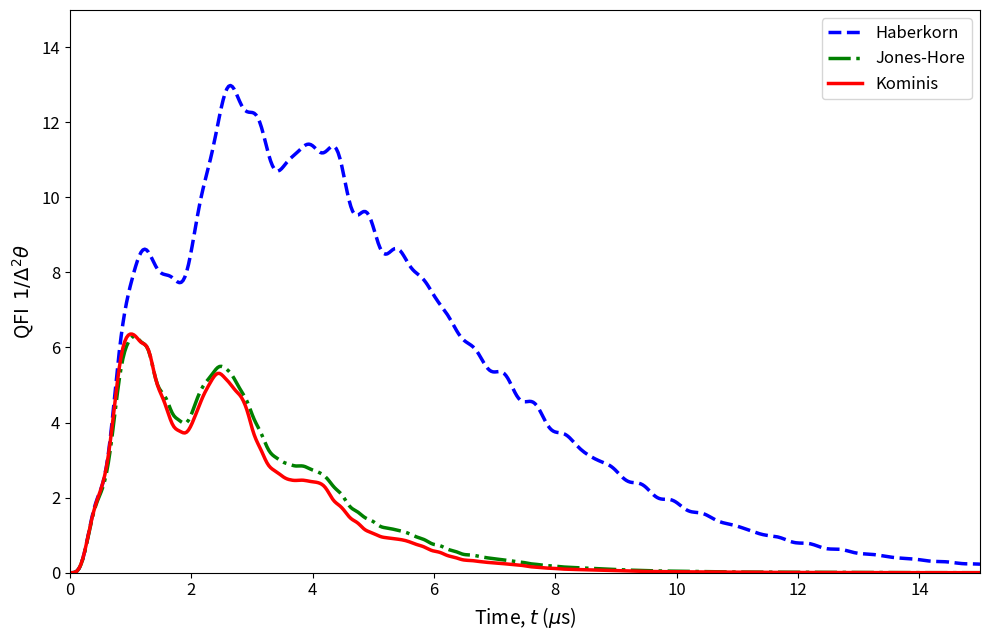
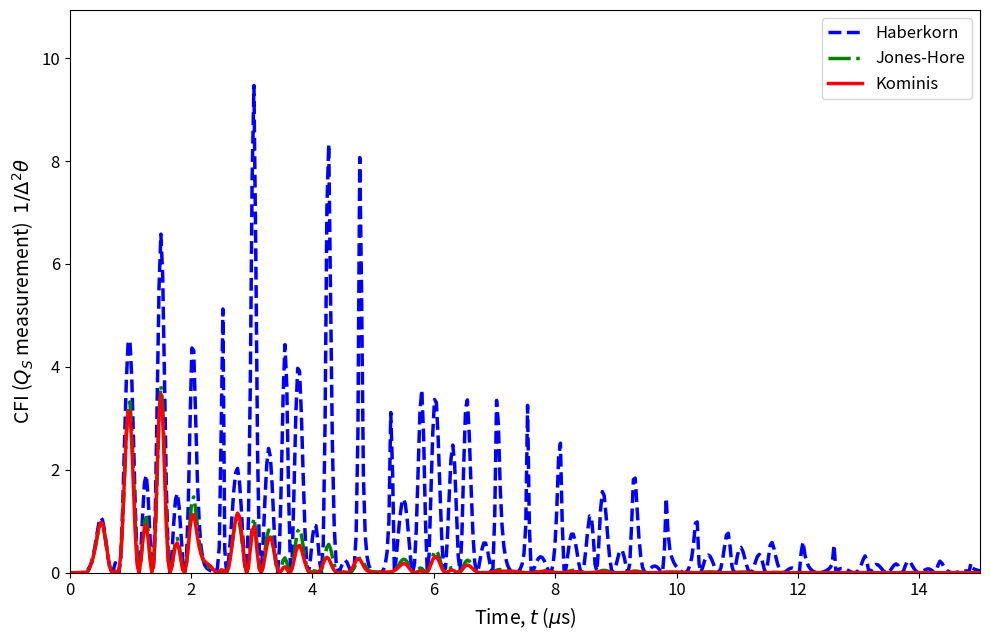
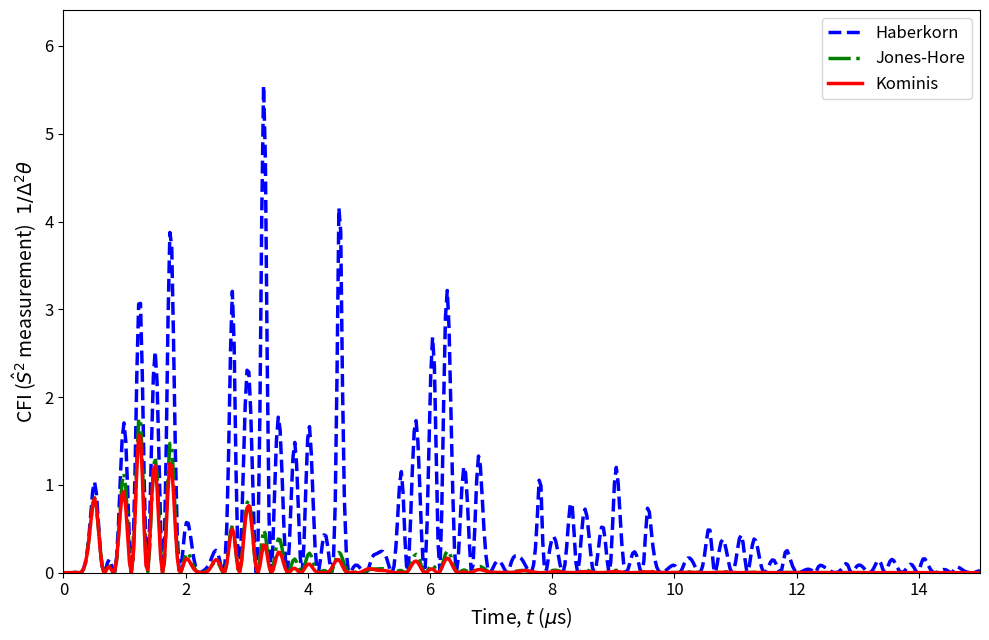
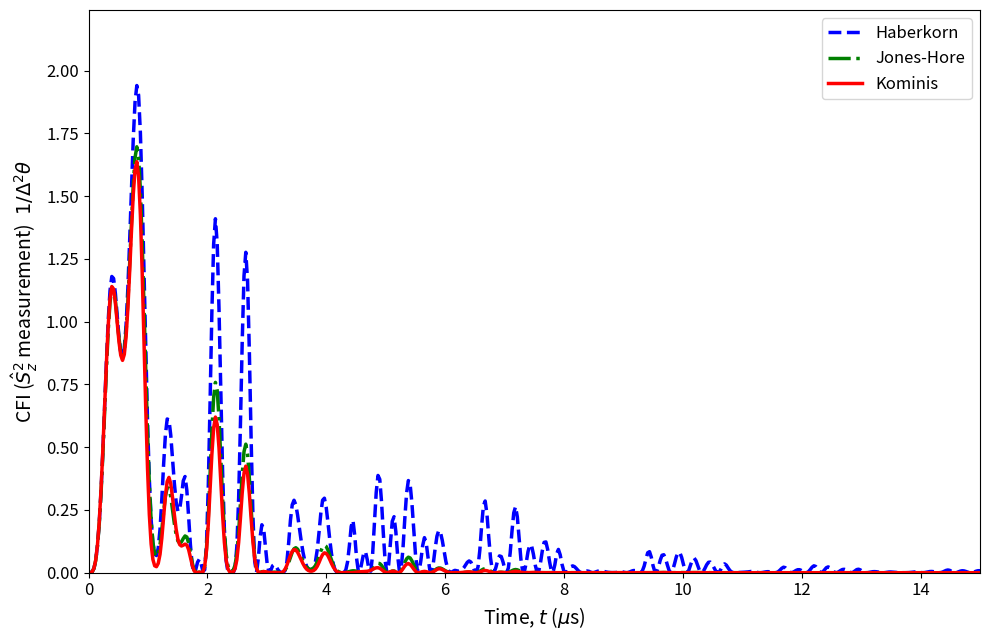

These figures' Python source, in order:
"""
Time-Domain Fisher Information of the Radical-Pair Compass
===========================================================
This script computes the quantum Fisher information (QFI) and classical Fisher
information (CFI) of the instantaneous radical-pair (RP) density matrix rho(t)
as a function of time, at a fixed geomagnetic field inclination angle (theta).

Rather than working with the time-averaged steady state (as in QFI.py), here
we track the Fisher information along the full time evolution of a single RP
from creation to recombination. This reveals how the directional information
encoded in the spin state builds up and decays as the pair evolves.

The same three master-equation formalisms are compared:

  * Haberkorn.
  * Jones & Hore.
  * Kominis.

At each time step the QFI is computed from the spectral decomposition of
rho(t), and the CFI is evaluated via the error-propagation formula for
three observables:

  * Q_S   -- singlet projector (singlet yield proxy)
  * S^2   -- total spin squared (S_D + S_A)^2
  * S_z^2 -- square of total z-spin, related to fluctuation of magnetic moment

The derivative drho/dtheta needed for both QFI and CFI is obtained by a
centred finite difference: three parallel integrations are run at theta,
theta + dtheta, and theta - dtheta.

System
------
Two unpaired electrons (donor D, acceptor A) coupled to one nuclear spin
(I = 1/2), giving an 8-dimensional Hilbert space.

Basis ordering: |uu u>, |uu d>, |ud u>, |ud d>, |du u>, |du d>, |dd u>, |dd d>
(first two indices = electron spins D and A; last = nuclear spin I).

Usage
-----
    python fisher_time.py

Output: four PNG plots of QFI and CFI vs time [us].

Requirements: numpy, scipy, matplotlib
"""

import numpy as np
from scipy.integrate import solve_ivp
import matplotlib.pyplot as plt


# =============================================================================
# 1. PHYSICAL PARAMETERS
# =============================================================================

GAMMA = 8.8e4   # Electron gyromagnetic ratio  [rad s^-1 uT^-1]
B0    = 46.0    # Earth's magnetic field strength [uT]

# Axial hyperfine coupling (A_x = A_y = 0).
# The asymmetry between the two electrons -- one free, one coupled -- is what
# drives the S-T mixing that makes the compass directionally sensitive.
A_z = 6 * GAMMA * B0    # [rad s^-1]

# Recombination rates. kT >> kS means triplet pairs decay fast and singlet
# pairs are long-lived, a relevant asymmetric regime.
kS = 1e4    # Singlet recombination rate  [s^-1]
kT = 1e6    # Triplet recombination rate  [s^-1]

# Set fixed inclination angle.
THETA = np.pi / 4

# Time grid. 15 us covers ~15 singlet lifetimes (1/kS = 100 us), capturing
# >99% of the dynamics. 500 points give enough resolution to see the fast
# initial transient driven by the triplet channel (1/kT = 1 us).
T_MAX       = 15e-6    # [s]
N_STEPS     = 500
t_eval      = np.linspace(0, T_MAX, N_STEPS)


# =============================================================================
# 2. SPIN OPERATORS  (8x8 Hilbert space)
# =============================================================================

sx = np.array([[0,  1 ], [1,  0 ]], dtype=complex)
sy = np.array([[0, -1j], [1j, 0 ]], dtype=complex)
sz = np.array([[1,  0 ], [0, -1 ]], dtype=complex)
I2 = np.eye(2, dtype=complex)


def kron3(A, B, C):
    "Kronecker product of three 2x2 matrices into the 8x8 space."
    return np.kron(A, np.kron(B, C))


# Electron spin operators for donor (D) and acceptor (A), and nuclear spin (I)
sDx = 0.5 * kron3(sx, I2, I2);  sDy = 0.5 * kron3(sy, I2, I2);  sDz = 0.5 * kron3(sz, I2, I2)
sAx = 0.5 * kron3(I2, sx, I2);  sAy = 0.5 * kron3(I2, sy, I2);  sAz = 0.5 * kron3(I2, sz, I2)
Ix  = 0.5 * kron3(I2, I2, sx);  Iy  = 0.5 * kron3(I2, I2, sy);  Iz  = 0.5 * kron3(I2, I2, sz)

# Singlet and triplet projectors: Q_S = 1/4 - s_D.s_A,  Q_T = 1 - Q_S
s_D_dot_s_A = sDx @ sAx + sDy @ sAy + sDz @ sAz
QS = 0.25 * np.eye(8, dtype=complex) - s_D_dot_s_A
QT = np.eye(8, dtype=complex) - QS

# Observables for CFI calculations
S_tot_x = sDx + sAx
S_tot_y = sDy + sAy
S_tot_z = sDz + sAz
S2_op  = S_tot_x @ S_tot_x + S_tot_y @ S_tot_y + S_tot_z @ S_tot_z
Sz2_op = S_tot_z @ S_tot_z

# Triplet sublevel projectors needed by the Kominis p_coh formula
_T_p = np.array([1, 0, 0, 0])
_T_0 = np.array([0, 1/np.sqrt(2), 1/np.sqrt(2), 0])
_T_m = np.array([0, 0, 0, 1])
T_PROJECTORS = [
    np.kron(np.outer(_T_p, _T_p), I2),
    np.kron(np.outer(_T_0, _T_0), I2),
    np.kron(np.outer(_T_m, _T_m), I2),
]


# =============================================================================
# 3. INITIAL STATE
# =============================================================================
# Each RP is created in the singlet electron state; the nuclear spin starts
# in a completely mixed state (equal probability of up and down).

state_S = np.array([0, 1/np.sqrt(2), -1/np.sqrt(2), 0], dtype=complex)
rho_S   = np.outer(state_S, state_S.conj())
rho_0   = np.kron(rho_S, 0.5 * I2)    # rho_e(0) x (I/2)


# =============================================================================
# 4. HAMILTONIAN
# =============================================================================

def build_hamiltonian(B0_mag, theta):
    """
    Spin Hamiltonian for a given field strength and inclination:

        H = gamma * B0 * [sin(theta)(S_Dx + S_Ax) + cos(theta)(S_Dz + S_Az)]
          + A_z * S_Az * I_z

    The Zeeman term couples both electrons equally to the external field.
    The hyperfine term couples only the acceptor electron to the nuclear spin,
    breaking the symmetry and providing the directional sensitivity.

    Parameters
    ----------
    B0_mag : float -- field strength [uT]
    theta  : float -- inclination angle [rad]
    """
    H_zeeman    = GAMMA * B0_mag * (np.sin(theta) * (sDx + sAx) + np.cos(theta) * (sDz + sAz))
    H_hyperfine = A_z * (sAz @ Iz)
    return H_zeeman + H_hyperfine


# =============================================================================
# 5. MASTER EQUATIONS (Liouvillians)
# =============================================================================
# Note: unlike QFI.py, the Liouvillians here return the 8x8 matrix directly
# (not flattened), because the time-domain loop works with the matrix form
# more naturally when computing observables step by step.

def _pcoh(rho):
    """
    Singlet-triplet coherence measure p_coh from Kritsotakis & Kominis (2014).

    p_coh in [0, 1]:
      0 -- maximally incoherent mixture of S and T
      1 -- maximally coherent superposition

    Returns (p_coh, Tr{rho}).
    """
    tr = np.real(np.trace(rho))
    if tr < 1e-15:
        return 0.0, 0.0
    rho_ST = QS @ rho @ QT
    rho_TS = QT @ rho @ QS
    C = sum(np.sqrt(abs(np.trace(rho_ST @ P @ rho_TS))) for P in T_PROJECTORS)
    return float(np.clip((4.0 / 3.0) * C / tr, 0.0, 1.0)), tr


def L_haberkorn(rho, H):
    """
    Haberkorn master equation:

      d rho/dt = -i[H, rho]
                 - (kS/2)(Q_S rho + rho Q_S)
                 - (kT/2)(Q_T rho + rho Q_T)
    """
    return (  -1j * (H @ rho - rho @ H)
              - (kS / 2) * (QS @ rho + rho @ QS)
              - (kT / 2) * (QT @ rho + rho @ QT)  )


def L_jones_hore(rho, H):
    """
    Jones-Hore master equation:

      d rho/dt = -i[H, rho]
                 - (kS/2)(Q_S rho + rho Q_S)
                 - (kT/2)(Q_T rho + rho Q_T)
                 - (kS+kT)/2 * (rho_ST + rho_TS)
    """
    rho_ST = QS @ rho @ QT
    rho_TS = QT @ rho @ QS
    return (  -1j * (H @ rho - rho @ H)
              - (kS / 2) * (QS @ rho + rho @ QS)
              - (kT / 2) * (QT @ rho + rho @ QT)
              - ((kS + kT) / 2) * (rho_ST + rho_TS)  )


def L_kominis(rho, H):
    """
    Kominis master equation:

      d rho/dt = -i[H, rho]
                 - (kS+kT)/2 * (rho_ST + rho_TS)
                 - (1-p_coh)(kS rho_SS + kT rho_TT)
                 - (dr_S+dr_T)/Tr{rho} * (p_coh*rho_SS + p_coh*rho_TT
                                          + rho_ST + rho_TS)

    The early-exit guard prevents the ODE solver from amplifying floating-point
    noise once the pair population has effectively vanished.
    """
    p_coh, tr = _pcoh(rho)
    if tr < 1e-15:
        return np.zeros_like(rho)

    rho_SS = QS @ rho @ QS
    rho_TT = QT @ rho @ QT
    rho_ST = QS @ rho @ QT
    rho_TS = QT @ rho @ QS

    rate_S = kS * np.real(np.trace(rho_SS))
    rate_T = kT * np.real(np.trace(rho_TT))

    return (  -1j * (H @ rho - rho @ H)
              - ((kS + kT) / 2) * (rho_ST + rho_TS)
              - (1 - p_coh) * (kS * rho_SS + kT * rho_TT)
              - ((rate_S + rate_T) / tr)
                * (p_coh * rho_SS + p_coh * rho_TT + rho_ST + rho_TS)  )


# =============================================================================
# 6. TIME EVOLUTION
# =============================================================================

def evolve(H, method):
    """
    Integrate the master equation from t=0 to T_MAX and return rho(t) on
    the t_eval grid.

    Parameters
    ----------
    H      : ndarray, shape (8, 8) -- Hamiltonian
    method : str -- "Haberkorn", "Jones-Hore", or "Kominis"

    Returns
    -------
    sol_y : ndarray, shape (64, N_STEPS) -- flattened rho at each time point
    """
    LIOUVILLIANS = {
        "Haberkorn":  L_haberkorn,
        "Jones-Hore": L_jones_hore,
        "Kominis":    L_kominis,
    }
    L = LIOUVILLIANS[method]

    def rhs(t, y):
        return L(y.reshape((8, 8)), H).flatten()

    sol = solve_ivp(
        rhs, [0, T_MAX], rho_0.flatten(),
        method='BDF', t_eval=t_eval, rtol=1e-10, atol=1e-12,
    )
    return sol.y    # shape (64, N_STEPS)


# =============================================================================
# 7. TIME-DOMAIN FISHER INFORMATION
# =============================================================================

def compute_fisher_time_series(method, dtheta=1e-4):
    """
    Compute QFI(t) and CFI(t) for each time step in t_eval.

    Three integrations are run (at theta, theta+dtheta, theta-dtheta) and the
    derivative drho/dtheta is approximated by a centred finite difference at
    each time step independently.

    At each step the QFI uses the standard spectral formula:

        QFI(t) = 2 * sum_{i,j: p_i+p_j > 0}  |<i| drho/dtheta |j>|^2 / (p_i + p_j)

    and the CFI for observable O uses:

        CFI(t, O) = (d<O>/dtheta)^2 / Var_rho(O)

    Both are set to zero once the pair population Tr{rho} drops below a
    numerical threshold, since the Fisher information is undefined for a
    zero-population state.

    Parameters
    ----------
    method : str   -- "Haberkorn", "Jones-Hore", or "Kominis"
    dtheta : float -- finite-difference step [rad]

    Returns
    -------
    qfi_t    : list[float] -- QFI at each time step
    cfi_QS_t : list[float] -- CFI for Q_S
    cfi_S2_t : list[float] -- CFI for S^2
    cfi_Sz2_t: list[float] -- CFI for S_z^2
    """
    H   = build_hamiltonian(B0, THETA)
    H_p = build_hamiltonian(B0, THETA + dtheta)
    H_m = build_hamiltonian(B0, THETA - dtheta)

    print(f"  Integrating {method}", end=" ", flush=True)
    sol   = evolve(H,   method)
    sol_p = evolve(H_p, method)
    sol_m = evolve(H_m, method)

    qfi_t, cfi_QS_t, cfi_S2_t, cfi_Sz2_t = [], [], [], []

    for k in range(N_STEPS):
        rho   = 0.5 * (sol[:,   k].reshape(8, 8) + sol[:,   k].reshape(8, 8).conj().T)
        rho_p = 0.5 * (sol_p[:, k].reshape(8, 8) + sol_p[:, k].reshape(8, 8).conj().T)
        rho_m = 0.5 * (sol_m[:, k].reshape(8, 8) + sol_m[:, k].reshape(8, 8).conj().T)

        tr   = np.real(np.trace(rho))
        tr_p = np.real(np.trace(rho_p))
        tr_m = np.real(np.trace(rho_m))

        # Fisher information is undefined once the population has vanished
        if tr < 1e-12 or tr_p < 1e-12 or tr_m < 1e-12:
            qfi_t.append(0.0)
            cfi_QS_t.append(0.0)
            cfi_S2_t.append(0.0)
            cfi_Sz2_t.append(0.0)
            continue

        drho = (rho_p - rho_m) / (2 * dtheta)

        # QFI via spectral decomposition
        vals, vecs = np.linalg.eigh(rho)
        vals = np.clip(vals, 0, None)

        qfi = 0.0
        for i in range(8):
            for j in range(8):
                if vals[i] + vals[j] > 1e-10:
                    mel  = vecs[:, i].conj() @ drho @ vecs[:, j]
                    qfi += 2 * abs(mel)**2 / (vals[i] + vals[j])
        qfi_t.append(float(np.real(qfi)))

        # CFI via error propagation for a given observable
        def cfi(O):
            exp_O  = np.real(np.trace(rho @ O))
            exp_O2 = np.real(np.trace(rho @ O @ O))
            var    = exp_O2 - exp_O**2
            d_exp  = np.real(np.trace(drho @ O))
            if var > 1e-11:
                return d_exp**2 / var
            return 0.0

        cfi_QS_t.append(cfi(QS))
        cfi_S2_t.append(cfi(S2_op))
        cfi_Sz2_t.append(cfi(Sz2_op))

    return qfi_t, cfi_QS_t, cfi_S2_t, cfi_Sz2_t


# =============================================================================
# 8. PLOTTING
# =============================================================================

def make_plot(t_us, y_H, y_JH, y_K, ylabel, filename):
    """
    Plot Fisher information as a function of time for the three formalisms.

    Parameters
    ----------
    t_us             : ndarray -- time axis [us]
    y_H, y_JH, y_K  : array-like -- Haberkorn, Jones-Hore, Kominis traces
    ylabel           : str -- y-axis label
    filename         : str -- output file path
    """
    fig, ax = plt.subplots(figsize=(10, 6.5))

    ax.plot(t_us, y_H,  color='blue',  lw=2.5, ls='--', label='Haberkorn')
    ax.plot(t_us, y_JH, color='green', lw=2.5, ls='-.', label='Jones-Hore')
    ax.plot(t_us, y_K,  color='red',   lw=2.5,           label='Kominis')

    ax.set_xlabel(r'Time, $t$ ($\mu$s)', fontsize=14)
    ax.set_ylabel(ylabel, fontsize=14)
    ax.tick_params(labelsize=12)
    ax.set_xlim(0, t_us[-1])
    ax.set_ylim(0, ax.get_ylim()[1] * 1.1)
    ax.legend(fontsize=12)

    fig.tight_layout()
    fig.savefig(filename, dpi=300)
    plt.close(fig)


# =============================================================================
# 9. MAIN
# =============================================================================

if __name__ == "__main__":

    results = {
        m: {"qfi": [], "cfi_QS": [], "cfi_S2": [], "cfi_Sz2": []}
        for m in ("Haberkorn", "Jones-Hore", "Kominis")
    }

    for method in ("Haberkorn", "Jones-Hore", "Kominis"):
        qfi, cQS, cS2, cSz2 = compute_fisher_time_series(method)
        results[method]["qfi"]    = qfi
        results[method]["cfi_QS"] = cQS
        results[method]["cfi_S2"] = cS2
        results[method]["cfi_Sz2"]= cSz2

    t_us = t_eval * 1e6    # convert to microseconds for the x-axis

    make_plot(
        t_us,
        results["Haberkorn"]["qfi"],
        results["Jones-Hore"]["qfi"],
        results["Kominis"]["qfi"],
        ylabel=r'QFI  $1/\Delta^2\theta$',
        filename="QFI_time_pi4.png",
    )

    make_plot(
        t_us,
        results["Haberkorn"]["cfi_QS"],
        results["Jones-Hore"]["cfi_QS"],
        results["Kominis"]["cfi_QS"],
        ylabel=r'CFI ($Q_S$ measurement)  $1/\Delta^2\theta$',
        filename="CFI_QS_time_pi4.png",
    )

    make_plot(
        t_us,
        results["Haberkorn"]["cfi_S2"],
        results["Jones-Hore"]["cfi_S2"],
        results["Kominis"]["cfi_S2"],
        ylabel=r'CFI ($\hat{S}^2$ measurement)  $1/\Delta^2\theta$',
        filename="CFI_S2_time_pi4.png",
    )

    make_plot(
        t_us,
        results["Haberkorn"]["cfi_Sz2"],
        results["Jones-Hore"]["cfi_Sz2"],
        results["Kominis"]["cfi_Sz2"],
        ylabel=r'CFI ($\hat{S}_z^2$ measurement)  $1/\Delta^2\theta$',
        filename="CFI_Sz2_time_pi4.png",
    )
